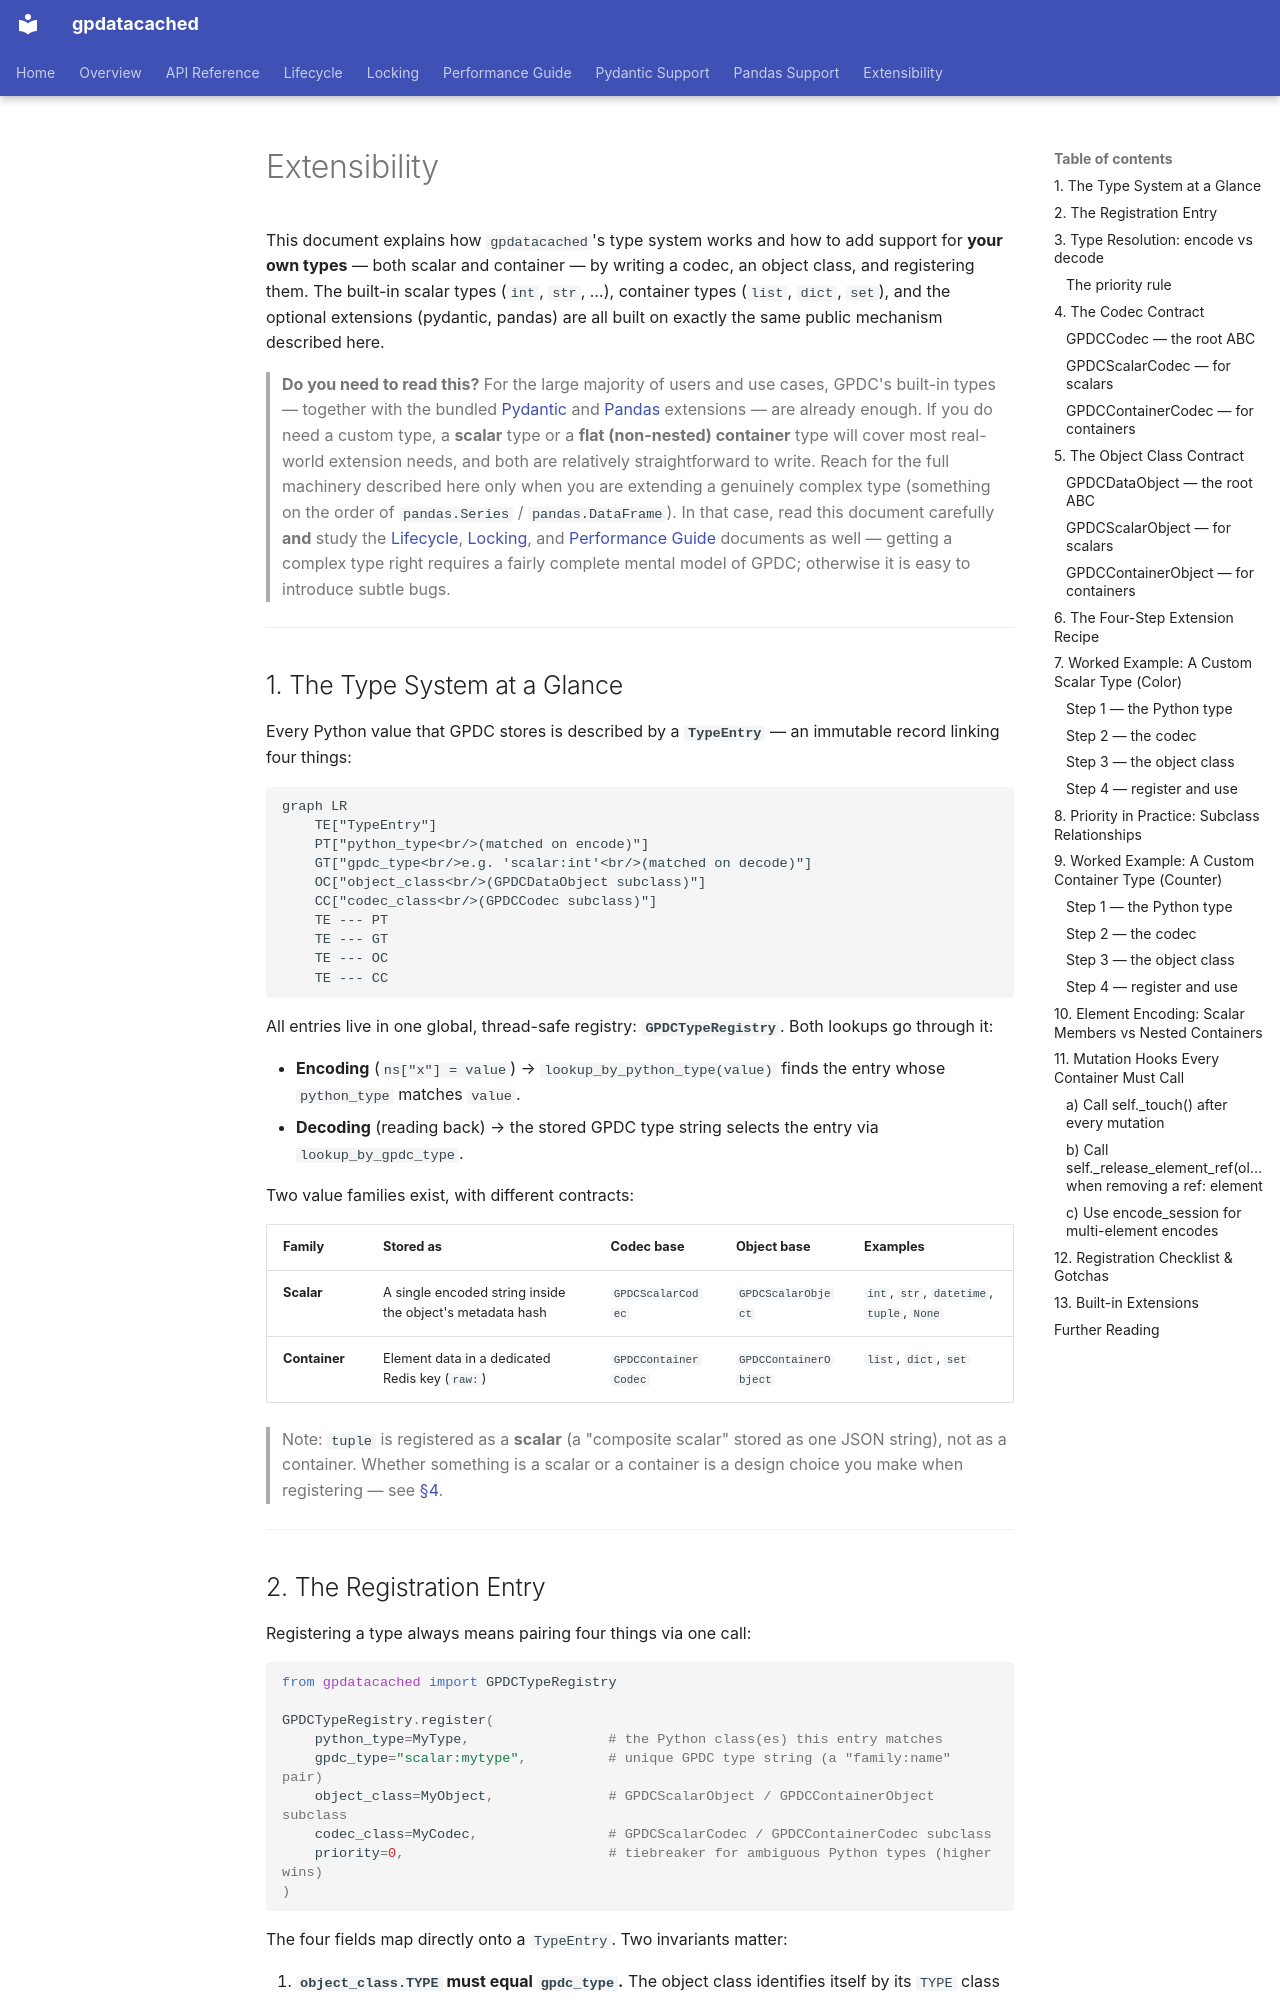

repository: LinnetCodes/gpdatacached · page: en/extensibility/index.html · generator: mkdocs

# Extensibility

This document explains how `gpdatacached`'s type system works and how to add support for **your own types** — both scalar and container — by writing a codec, an object class, and registering them. The built-in scalar types (`int`, `str`, …), container types (`list`, `dict`, `set`), and the optional extensions (pydantic, pandas) are all built on exactly the same public mechanism described here.
> **Do you need to read this?** For the large majority of users and use cases, GPDC's built-in types — together with the bundled [Pydantic](./pydantic-support.md) and [Pandas](./pandas-support.md) extensions — are already enough. If you do need a custom type, a **scalar** type or a **flat (non-nested) container** type will cover most real-world extension needs, and both are relatively straightforward to write. Reach for the full machinery described here only when you are extending a genuinely complex type (something on the order of `pandas.Series` / `pandas.DataFrame`). In that case, read this document carefully **and** study the [Lifecycle](./lifecycle.md), [Locking](./locking.md), and [Performance Guide](./performance-guide.md) documents as well — getting a complex type right requires a fairly complete mental model of GPDC; otherwise it is easy to introduce subtle bugs.

---

## 1. The Type System at a Glance

Every Python value that GPDC stores is described by a **`TypeEntry`** — an immutable record linking four things:

```mermaid
graph LR
    TE["TypeEntry"]
    PT["python_type<br/>(matched on encode)"]
    GT["gpdc_type<br/>e.g. 'scalar:int'<br/>(matched on decode)"]
    OC["object_class<br/>(GPDCDataObject subclass)"]
    CC["codec_class<br/>(GPDCCodec subclass)"]
    TE --- PT
    TE --- GT
    TE --- OC
    TE --- CC
```

All entries live in one global, thread-safe registry: **`GPDCTypeRegistry`**. Both lookups go through it:

- **Encoding** (`ns["x"] = value`) → `lookup_by_python_type(value)` finds the entry whose `python_type` matches `value`.
- **Decoding** (reading back) → the stored GPDC type string selects the entry via `lookup_by_gpdc_type`.

Two value families exist, with different contracts:

| Family | Stored as | Codec base | Object base | Examples |
|---|---|---|---|---|
| **Scalar** | A single encoded string inside the object's metadata hash | `GPDCScalarCodec` | `GPDCScalarObject` | `int`, `str`, `datetime`, `tuple`, `None` |
| **Container** | Element data in a dedicated Redis key (`raw:`) | `GPDCContainerCodec` | `GPDCContainerObject` | `list`, `dict`, `set` |

> Note: `tuple` is registered as a **scalar** (a "composite scalar" stored as one JSON string), not as a container. Whether something is a scalar or a container is a design choice you make when registering — see [§4](#4-the-codec-contract).

---
